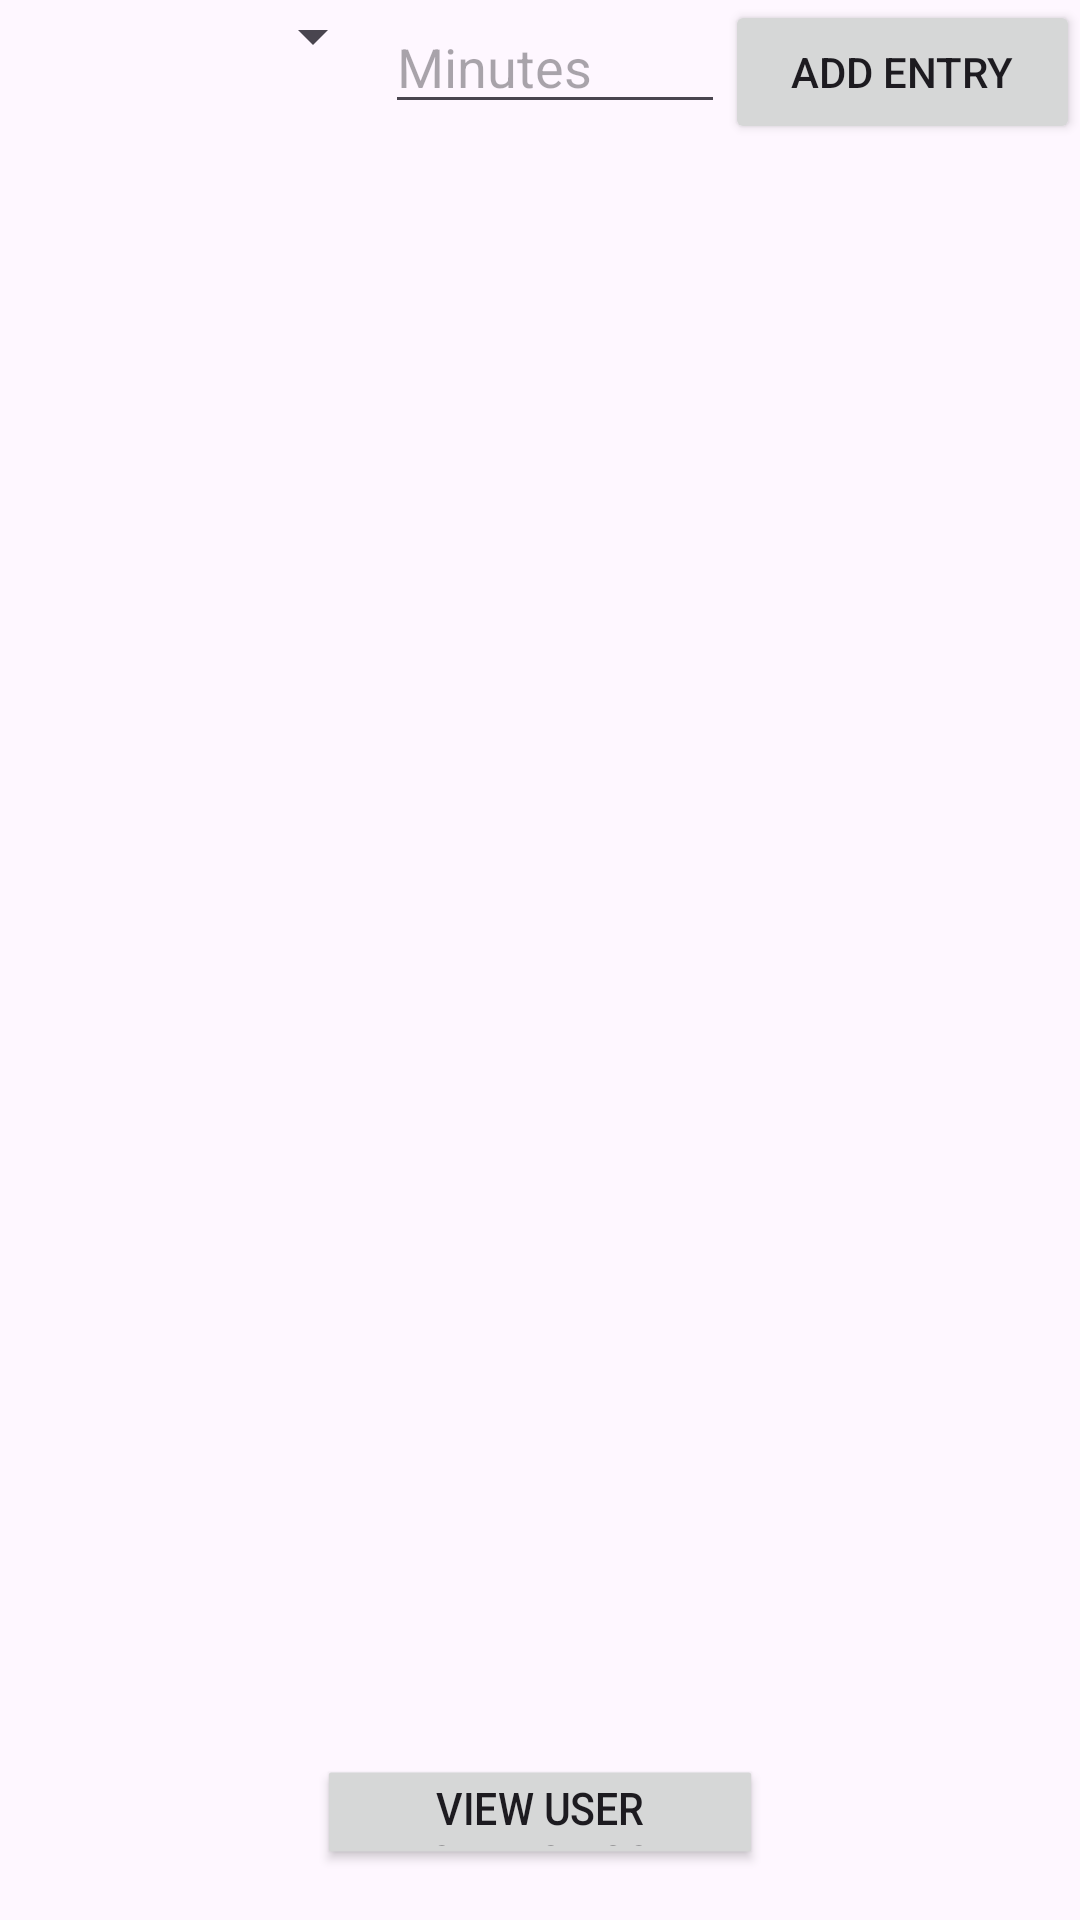

This screen was rendered from an Android layout file. Write that file and the resources it references.
<!-- AndroidManifest.xml: application theme Theme.Fitness_Tracker_App -->
<!-- res/layout/activity_main.xml -->
<?xml version="1.0" encoding="utf-8"?>
<LinearLayout xmlns:android="http://schemas.android.com/apk/res/android"
    xmlns:app="http://schemas.android.com/apk/res-auto"
    xmlns:tools="http://schemas.android.com/tools"
    android:id="@+id/main"
    android:layout_width="wrap_content"
    android:layout_height="match_parent"
    android:orientation="vertical"
    tools:context=".MainActivity">

    <LinearLayout
        android:layout_width="match_parent"
        android:layout_height="wrap_content"
        android:orientation="horizontal">

        <Spinner
            android:id="@+id/workoutDropdownInput"
            android:layout_width="225dp"
            android:layout_height="wrap_content"
            android:layout_weight="1" />

        <EditText
            android:id="@+id/entryTimeInput"
            android:layout_width="wrap_content"
            android:layout_height="wrap_content"
            android:layout_weight="1"
            android:ems="10"
            android:hint="@string/inputTextHint"
            android:inputType="number"/>

        <Button
            android:id="@+id/addEntryButton"
            android:layout_width="215dp"
            android:layout_height="wrap_content"
            android:layout_weight="1"
            android:text="@string/addEntryButtonText" />

    </LinearLayout>

    <ScrollView
        android:id="@+id/scroll"
        android:layout_width="match_parent"
        android:layout_height="520dp">

        <LinearLayout
            android:id="@+id/vertical"
            android:layout_width="match_parent"
            android:layout_height="wrap_content"
            android:orientation="vertical" />
    </ScrollView>

    <Button
        android:id="@+id/statButton"
        android:layout_width="match_parent"
        android:layout_height="match_parent"
        android:rotationX="0"
        android:scaleX=".4"
        android:scaleY=".44"
        android:text="@string/statButtonLabel"
        android:textSize="34sp" />
</LinearLayout>
<!-- resources referenced by this layout -->
<resources>
  <string name="addEntryButtonText">Add Entry</string>
  <string name="inputTextHint">Minutes</string>
  <string name="statButtonLabel">View User Statistics</string>
  <style name="Theme.Fitness_Tracker_App" parent="Base.Theme.Fitness_Tracker_App" />
  <style name="Base.Theme.Fitness_Tracker_App" parent="Theme.Material3.DayNight.NoActionBar">
          
          
      </style>
</resources>
